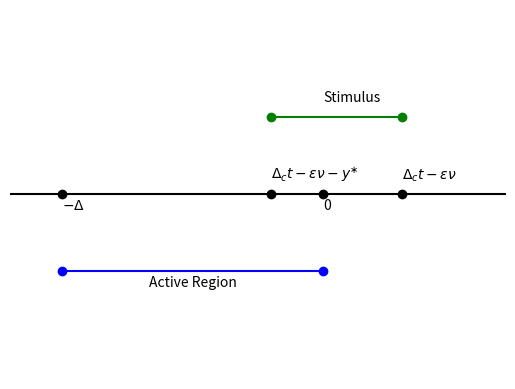

Generate this figure with matplotlib:


import matplotlib.pyplot as plt
import numpy as np

Delta = 10
y_star = 5
front = 3

plt.plot([-100, 100], [0, 0], 'k-')

plt.plot(front, 0, 'ko')
plt.text(front, .1, r'$\Delta_c t - \varepsilon \nu$')

plt.plot(0, 0, 'ko')
plt.text(0, -.1, '0')

plt.plot(front-y_star, 0, 'ko')
plt.text(front-y_star, .1, r'$\Delta_c t - \varepsilon \nu - y^{\ast}$')

plt.plot(-Delta, 0, 'ko')
plt.text(-Delta, -.1, r'$-\Delta$')


plt.xlim(-Delta*1.2, 7)
plt.ylim(-1.2, 1.2)

plt.plot([-Delta, 0], [-.5, -.5], 'bo-')
plt.text(-2*Delta/3, -.6, 'Active Region')

plt.plot([front - y_star, front], [.5, .5], 'go-')
plt.text(0, .6, 'Stimulus')

plt.axis('off')

plt.savefig('stim_diagram.png')
